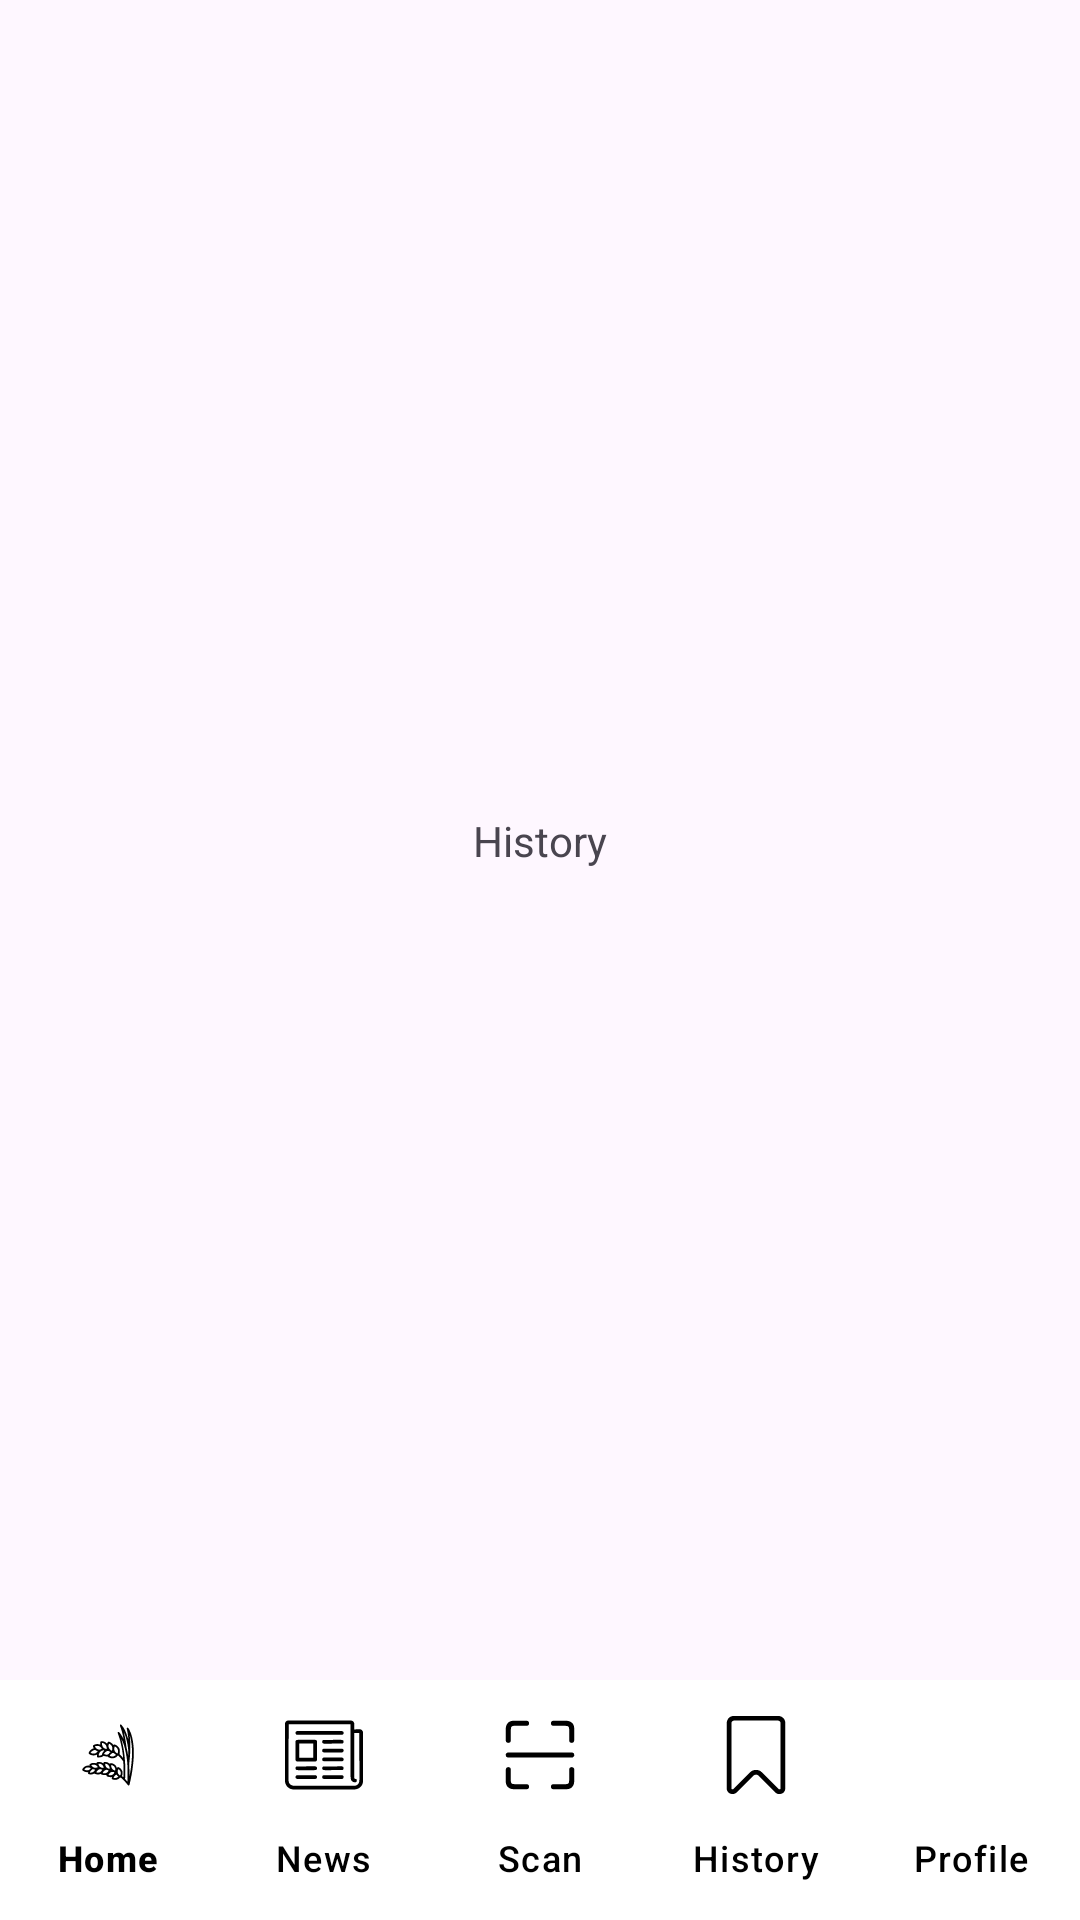

Produce the Android XML layout that renders to this screen, including the resource entries it uses.
<!-- AndroidManifest.xml: application theme Theme.PadiCare -->
<!-- res/layout/activity_history.xml -->
<?xml version="1.0" encoding="utf-8"?>
<androidx.constraintlayout.widget.ConstraintLayout xmlns:android="http://schemas.android.com/apk/res/android"
    xmlns:app="http://schemas.android.com/apk/res-auto"
    xmlns:tools="http://schemas.android.com/tools"
    android:id="@+id/main"
    android:layout_width="match_parent"
    android:layout_height="match_parent"
    tools:context=".HistoryActivity">

    <TextView
        android:layout_width="wrap_content"
        android:layout_height="wrap_content"
        android:text="History"
        app:layout_constraintBottom_toTopOf="@+id/bottomNav"
        app:layout_constraintEnd_toEndOf="parent"
        app:layout_constraintStart_toStartOf="parent"
        app:layout_constraintTop_toTopOf="parent" />

    <com.google.android.material.bottomnavigation.BottomNavigationView
        android:id="@+id/bottomNav"
        android:layout_width="match_parent"
        android:layout_height="wrap_content"
        app:labelVisibilityMode="labeled"
        app:layout_constraintBottom_toBottomOf="parent"
        app:layout_constraintEnd_toEndOf="parent"
        app:layout_constraintStart_toStartOf="parent"
        app:menu="@menu/bottom_menu"
        android:background="@color/white"
        app:itemIconTint="@color/black"
        app:itemTextColor="@color/black"
        app:itemIconSize="26dp"
        app:itemActiveIndicatorStyle="@style/App.Custom.Indicator"/>

</androidx.constraintlayout.widget.ConstraintLayout>
<!-- resources referenced by this layout -->
<resources>
  <color name="black">#FF000000</color>
  <color name="white">#FFFFFFFF</color>
  <style name="App.Custom.Indicator" parent="Widget.Material3.BottomNavigationView.ActiveIndicator">
          <item name="android:color">@color/hijau2</item>
      </style>
  <style name="Theme.PadiCare" parent="Base.Theme.PadiCare" />
  <color name="hijau2">#9FEDD5</color>
  <style name="Base.Theme.PadiCare" parent="Theme.Material3.DayNight">
          
          
      </style>
</resources>
